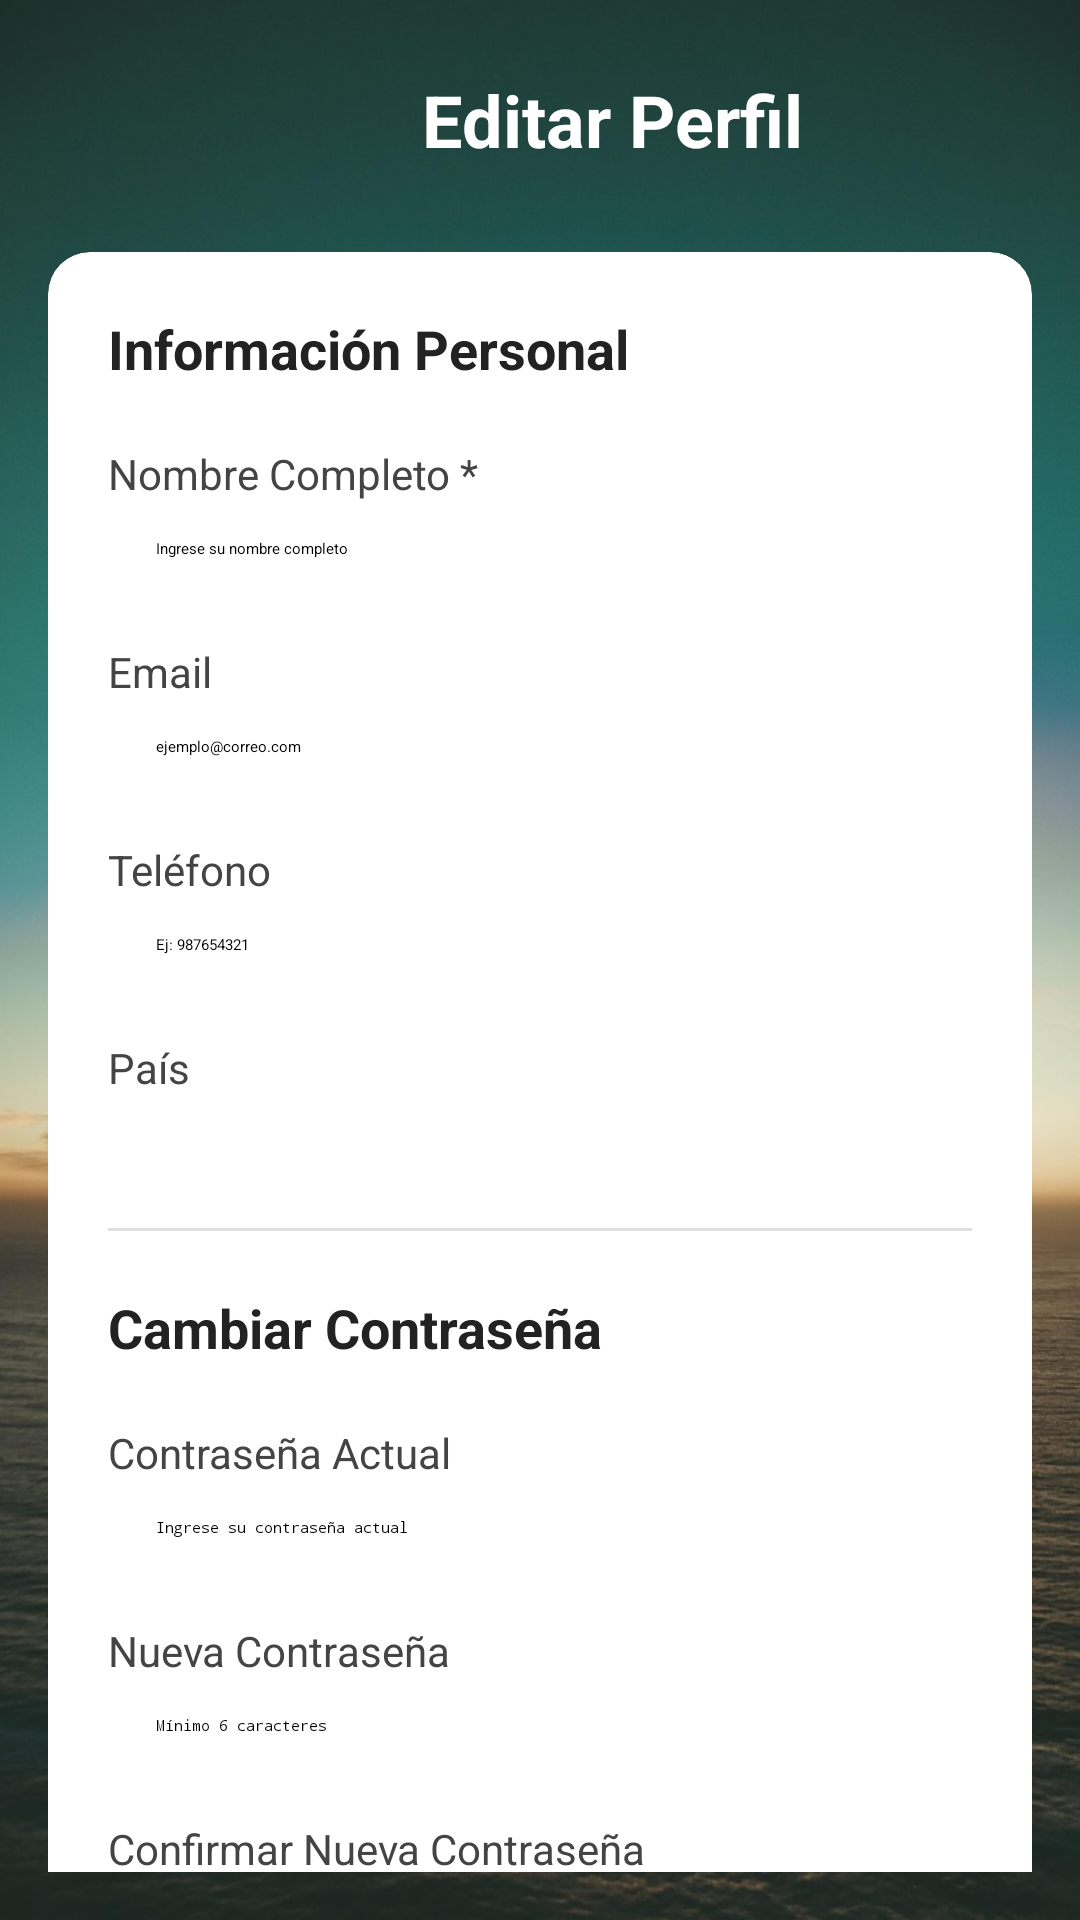

Reconstruct the res/layout file that produces this screen, plus the resources it refers to.
<!-- AndroidManifest.xml: application theme Theme.Grupo_04_Tarea_16_Ejercicio_01 -->
<!-- res/layout/activity_editar_perfil.xml -->
<?xml version="1.0" encoding="utf-8"?>
<ScrollView xmlns:android="http://schemas.android.com/apk/res/android"
    xmlns:app="http://schemas.android.com/apk/res-auto"
    android:layout_width="match_parent"
    android:layout_height="match_parent"
    android:background="@drawable/fondo_register"
    android:padding="16dp">

    <LinearLayout
        android:layout_width="match_parent"
        android:layout_height="wrap_content"
        android:orientation="vertical">

        
        <LinearLayout
            android:layout_width="match_parent"
            android:layout_height="wrap_content"
            android:orientation="horizontal"
            android:layout_marginBottom="20dp"
            android:gravity="center_vertical">

            <ImageButton
                android:id="@+id/btn_perfil"
                android:layout_width="48dp"
                android:layout_height="48dp"
                android:background="@drawable/ic_back"
                android:contentDescription="Volver" />

            <TextView
                android:layout_width="0dp"
                android:layout_height="wrap_content"
                android:layout_weight="1"
                android:text="Editar Perfil"
                android:textSize="24sp"
                android:textStyle="bold"
                android:textColor="@color/white"
                android:gravity="center" />
        </LinearLayout>

        
        <androidx.cardview.widget.CardView
            android:layout_width="match_parent"
            android:layout_height="wrap_content"
            app:cardCornerRadius="14dp"
            app:cardElevation="8dp"
            app:cardBackgroundColor="#FFFFFF"
            android:layout_marginBottom="20dp">

            <LinearLayout
                android:layout_width="match_parent"
                android:layout_height="wrap_content"
                android:orientation="vertical"
                android:padding="20dp">

                <TextView
                    android:layout_width="wrap_content"
                    android:layout_height="wrap_content"
                    android:text="Información Personal"
                    android:textSize="18sp"
                    android:textStyle="bold"
                    android:textColor="#222222"
                    android:layout_marginBottom="20dp" />

                <TextView
                    android:layout_width="wrap_content"
                    android:layout_height="wrap_content"
                    android:text="Nombre Completo *"
                    android:textColor="#444444"
                    android:textSize="14sp" />

                <EditText
                    android:id="@+id/et_nombrescompletos"
                    android:layout_width="match_parent"
                    android:layout_height="wrap_content"
                    android:hint="Ingrese su nombre completo"
                    android:inputType="textPersonName"
                    android:paddingVertical="12dp"
                    android:paddingHorizontal="16dp"
                    android:textColor="@color/black"

                    android:layout_marginBottom="16dp" />

                <TextView
                    android:layout_width="wrap_content"
                    android:layout_height="wrap_content"
                    android:text="Email"
                    android:textColor="#444444"
                    android:textSize="14sp" />

                <EditText
                    android:id="@+id/et_correo"
                    android:layout_width="match_parent"
                    android:layout_height="wrap_content"
                    android:hint="ejemplo@correo.com"
                    android:inputType="textEmailAddress"
                    android:paddingVertical="12dp"
                    android:paddingHorizontal="16dp"
                    android:textColor="@color/black"

                    android:layout_marginBottom="16dp"
                    android:enabled="false" />

                <TextView
                    android:layout_width="wrap_content"
                    android:layout_height="wrap_content"
                    android:text="Teléfono"
                    android:textColor="#444444"
                    android:textSize="14sp" />

                <EditText
                    android:id="@+id/et_phone_edit"
                    android:layout_width="match_parent"
                    android:layout_height="wrap_content"
                    android:hint="Ej: 987654321"
                    android:inputType="phone"
                    android:paddingVertical="12dp"
                    android:paddingHorizontal="16dp"
                    android:textColor="@color/black"

                    android:layout_marginBottom="16dp" />

                <TextView
                    android:layout_width="wrap_content"
                    android:layout_height="wrap_content"
                    android:text="País"
                    android:textColor="#444444"
                    android:textSize="14sp" />

                <Spinner
                    android:id="@+id/spinner_country_edit"
                    android:layout_width="match_parent"
                    android:layout_height="wrap_content"
                    android:paddingVertical="12dp"
                    android:paddingHorizontal="16dp"

                    android:layout_marginBottom="20dp" />

                <View
                    android:layout_width="match_parent"
                    android:layout_height="1dp"
                    android:background="#E0E0E0"
                    android:layout_marginBottom="20dp" />

                <TextView
                    android:layout_width="wrap_content"
                    android:layout_height="wrap_content"
                    android:text="Cambiar Contraseña"
                    android:textSize="18sp"
                    android:textStyle="bold"
                    android:textColor="#222222"
                    android:layout_marginBottom="20dp" />

                <TextView
                    android:layout_width="wrap_content"
                    android:layout_height="wrap_content"
                    android:text="Contraseña Actual"
                    android:textColor="#444444"
                    android:textSize="14sp" />

                <EditText
                    android:id="@+id/et_current_password"
                    android:layout_width="match_parent"
                    android:layout_height="wrap_content"
                    android:hint="Ingrese su contraseña actual"
                    android:inputType="textPassword"
                    android:paddingVertical="12dp"
                    android:paddingHorizontal="16dp"
                    android:textColor="@color/black"

                    android:layout_marginBottom="16dp" />

                <TextView
                    android:layout_width="wrap_content"
                    android:layout_height="wrap_content"
                    android:text="Nueva Contraseña"
                    android:textColor="#444444"
                    android:textSize="14sp" />

                <EditText
                    android:id="@+id/et_new_password"
                    android:layout_width="match_parent"
                    android:layout_height="wrap_content"
                    android:hint="Mínimo 6 caracteres"
                    android:inputType="textPassword"
                    android:paddingVertical="12dp"
                    android:paddingHorizontal="16dp"
                    android:textColor="@color/black"

                    android:layout_marginBottom="16dp" />

                <TextView
                    android:layout_width="wrap_content"
                    android:layout_height="wrap_content"
                    android:text="Confirmar Nueva Contraseña"
                    android:textColor="#444444"
                    android:textSize="14sp" />

                <EditText
                    android:id="@+id/et_confirm_password"
                    android:layout_width="match_parent"
                    android:layout_height="wrap_content"
                    android:hint="Repita la nueva contraseña"
                    android:inputType="textPassword"
                    android:paddingVertical="12dp"
                    android:paddingHorizontal="16dp"
                    android:textColor="@color/black"

                    android:layout_marginBottom="20dp" />
            </LinearLayout>
        </androidx.cardview.widget.CardView>

        
        <LinearLayout
            android:layout_width="match_parent"
            android:layout_height="wrap_content"
            android:orientation="horizontal"
            android:gravity="center"
            android:layout_marginTop="10dp">

            <com.google.android.material.button.MaterialButton
                android:id="@+id/btn_cancel_edit"
                android:layout_width="0dp"
                android:layout_height="wrap_content"
                android:layout_weight="1"
                android:text="CANCELAR"
                android:textColor="@color/white"
                android:backgroundTint="#9E9E9E"
                app:cornerRadius="10dp"
                android:layout_marginEnd="8dp" />

            <com.google.android.material.button.MaterialButton
                android:id="@+id/btn_save_changes"
                android:layout_width="0dp"
                android:layout_height="wrap_content"
                android:layout_weight="1"
                android:text="GUARDAR"
                android:textColor="@color/white"
                android:backgroundTint="@color/fondo_principal"
                app:cornerRadius="10dp"
                android:layout_marginStart="8dp" />
        </LinearLayout>
    </LinearLayout>
</ScrollView>
<!-- resources referenced by this layout -->
<resources>
  <color name="black">#FF000000</color>
  <color name="white">#FFFFFFFF</color>
  <!-- drawable fondo_register: jpg bitmap (drawable, 160497 bytes) -->
  <style name="Theme.Grupo_04_Tarea_16_Ejercicio_01" parent="Theme.MaterialComponents.DayNight.DarkActionBar">
          
          <item name="colorPrimary">@color/purple_500</item>
          <item name="colorPrimaryVariant">@color/purple_700</item>
          <item name="colorOnPrimary">@color/white</item>
          
          <item name="colorSecondary">@color/teal_200</item>
          <item name="colorSecondaryVariant">@color/teal_700</item>
          <item name="colorOnSecondary">@color/black</item>
          
          <item name="android:statusBarColor">?attr/colorPrimaryVariant</item>
          
      </style>
  <color name="purple_500">#FF6200EE</color>
  <color name="purple_700">#FF3700B3</color>
  <color name="teal_200">#FF03DAC5</color>
  <color name="teal_700">#FF018786</color>
</resources>
